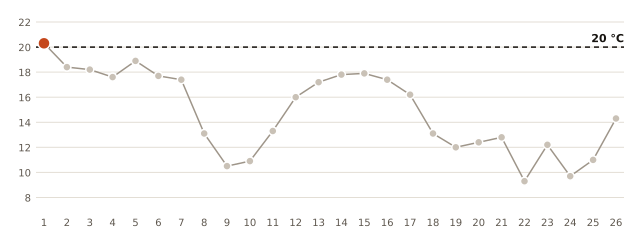

Source data for this figure (header and first rows):
fecha, minima_C
2026-10-01, 20.3
2026-10-02, 18.4
2026-10-03, 18.2
2026-10-04, 17.6
2026-10-05, 18.9
2026-10-06, 17.7
2026-10-07, 17.4
2026-10-08, 13.1
2026-10-09, 10.5
2026-10-10, 10.9
2026-10-11, 13.3
2026-10-12, 16.0
2026-10-13, 17.2
2026-10-14, 17.8
2026-10-15, 17.9
2026-10-16, 17.4
2026-10-17, 16.2
2026-10-18, 13.1
2026-10-19, 12.0
2026-10-20, 12.4
2026-10-21, 12.8
2026-10-22, 9.3
2026-10-23, 12.2
2026-10-24, 9.7
2026-10-25, 11.0
2026-10-26, 14.3
